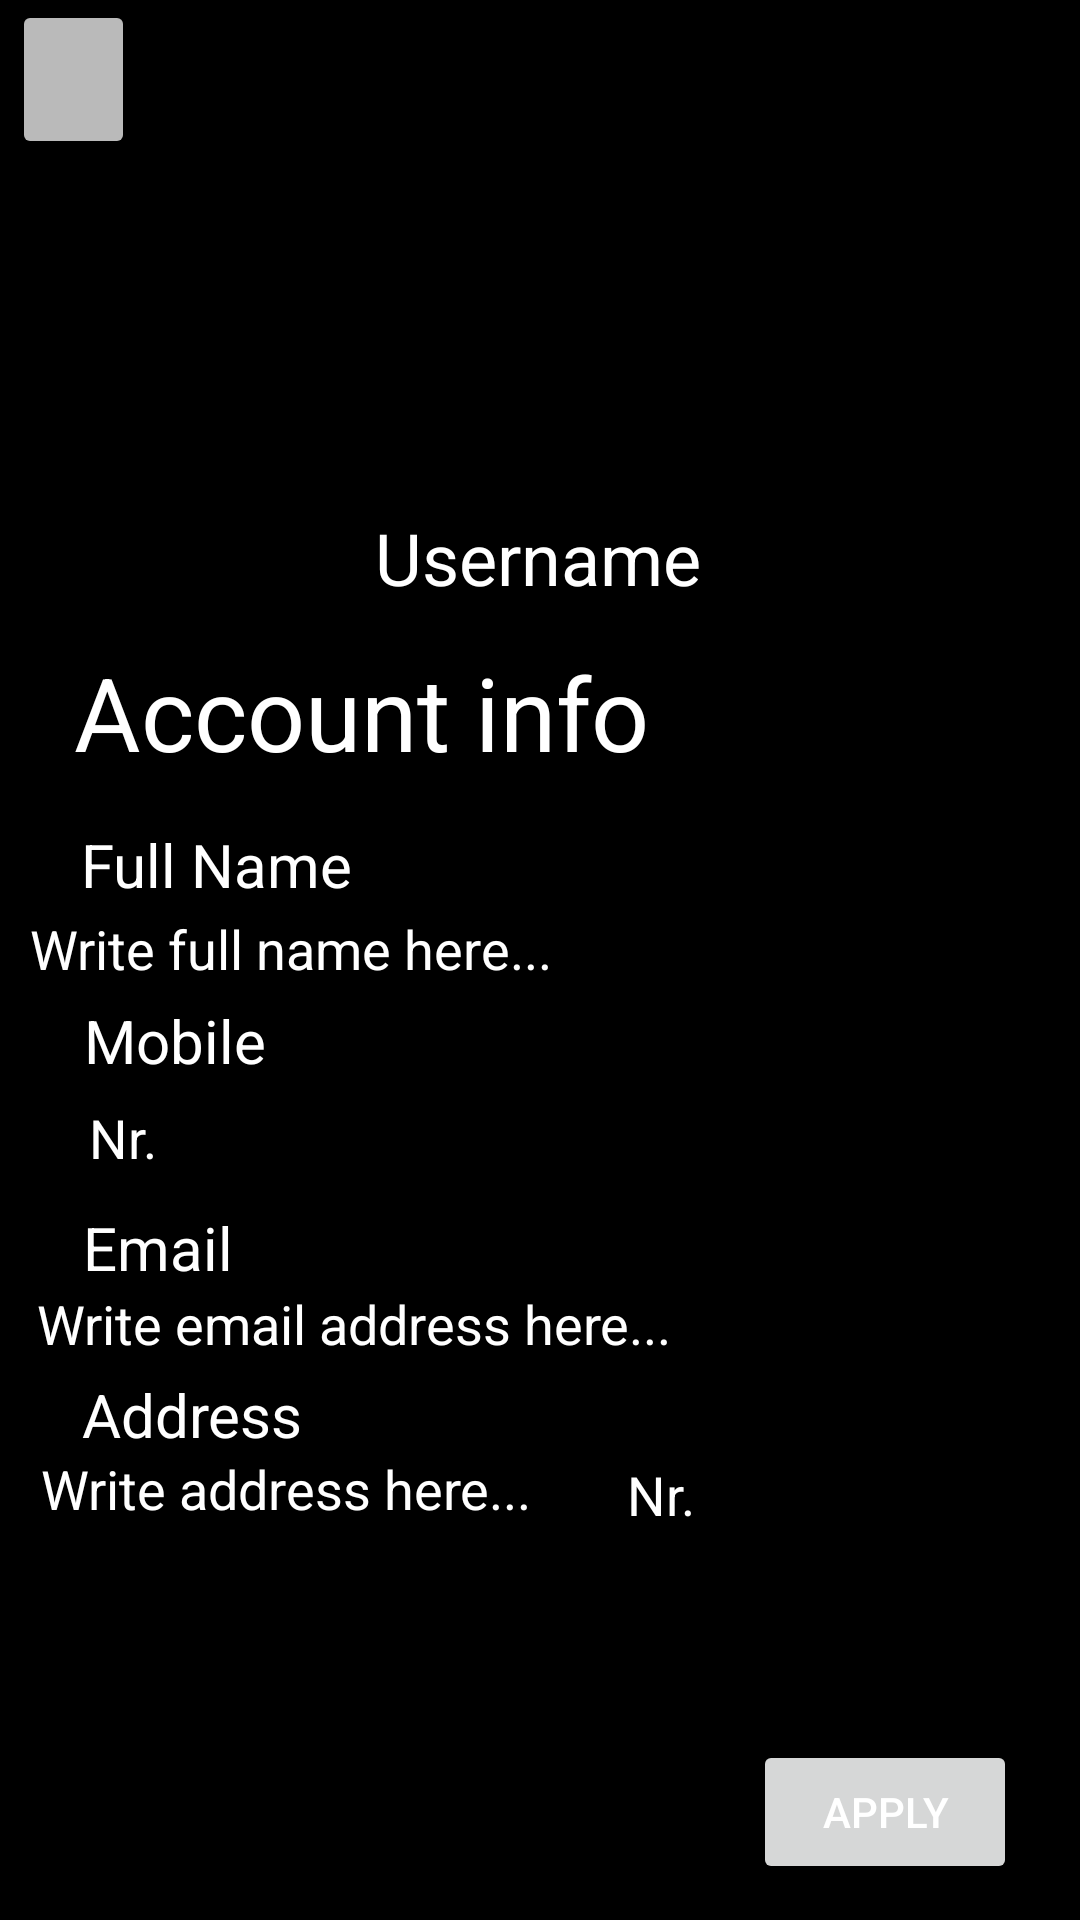

Layout XML and referenced resources for this Android screen:
<!-- AndroidManifest.xml: application theme Theme.MyApplication -->
<!-- res/layout/profile_edit_page.xml -->
<?xml version="1.0" encoding="utf-8"?>
<androidx.constraintlayout.widget.ConstraintLayout xmlns:android="http://schemas.android.com/apk/res/android"
    xmlns:app="http://schemas.android.com/apk/res-auto"
    xmlns:tools="http://schemas.android.com/tools"
    android:layout_width="match_parent"
    android:layout_height="match_parent"
    android:background="@color/black"
    tools:context=".Menus.ProfilePage">

    <TextView
        android:id="@+id/Error4"
        android:layout_width="wrap_content"
        android:layout_height="wrap_content"
        android:text="*"
        android:textColor="#000000"
        android:textSize="34sp"
        app:layout_constraintBottom_toBottomOf="parent"
        app:layout_constraintEnd_toEndOf="parent"
        app:layout_constraintHorizontal_bias="0.595"
        app:layout_constraintStart_toStartOf="parent"
        app:layout_constraintTop_toTopOf="parent"
        app:layout_constraintVertical_bias="0.787" />

    <TextView
        android:id="@+id/Error3"
        android:layout_width="wrap_content"
        android:layout_height="wrap_content"
        android:text="*"
        android:textColor="#000000"
        android:textSize="34sp"
        app:layout_constraintBottom_toBottomOf="parent"
        app:layout_constraintEnd_toEndOf="parent"
        app:layout_constraintHorizontal_bias="0.624"
        app:layout_constraintStart_toStartOf="parent"
        app:layout_constraintTop_toTopOf="parent"
        app:layout_constraintVertical_bias="0.695" />

    <TextView
        android:id="@+id/Error2"
        android:layout_width="wrap_content"
        android:layout_height="wrap_content"
        android:text="*"
        android:textColor="#000000"
        android:textSize="34sp"
        app:layout_constraintBottom_toBottomOf="parent"
        app:layout_constraintEnd_toEndOf="parent"
        app:layout_constraintHorizontal_bias="0.616"
        app:layout_constraintStart_toStartOf="parent"
        app:layout_constraintTop_toTopOf="parent"
        app:layout_constraintVertical_bias="0.585" />

    <Button
        android:id="@+id/buttonBack"
        android:layout_width="41dp"
        android:layout_height="53dp"
        android:backgroundTint="#bababa"
        app:layout_constraintBottom_toBottomOf="parent"
        app:layout_constraintEnd_toEndOf="parent"
        app:layout_constraintHorizontal_bias="0.013"
        app:layout_constraintStart_toStartOf="parent"
        app:layout_constraintTop_toTopOf="parent"
        app:layout_constraintVertical_bias="0.0" />

    <TextView
        android:id="@+id/textView7"
        android:layout_width="209dp"
        android:layout_height="49dp"
        android:text="Account info"
        android:textColor="@color/white"
        android:textSize="34sp"
        app:layout_constraintBottom_toBottomOf="parent"
        app:layout_constraintEnd_toEndOf="parent"
        app:layout_constraintHorizontal_bias="0.163"
        app:layout_constraintStart_toStartOf="parent"
        app:layout_constraintTop_toTopOf="parent"
        app:layout_constraintVertical_bias="0.363" />

    <ImageView
        android:id="@+id/imageView"
        android:layout_width="wrap_content"
        android:layout_height="wrap_content"
        app:layout_constraintBottom_toBottomOf="parent"
        app:layout_constraintEnd_toEndOf="parent"
        app:layout_constraintHorizontal_bias="0.498"
        app:layout_constraintStart_toStartOf="parent"
        app:layout_constraintTop_toTopOf="parent"
        app:layout_constraintVertical_bias="0.087"
        app:srcCompat="@drawable/ic_launcher_foreground"
        tools:srcCompat="@tools:sample/avatars" />

    <TextView
        android:id="@+id/textView8"
        android:layout_width="wrap_content"
        android:layout_height="wrap_content"
        android:text="Username"
        android:textAlignment="center"
        android:textColor="#FFFFFF"
        android:textSize="24sp"
        app:layout_constraintBottom_toBottomOf="parent"
        app:layout_constraintEnd_toEndOf="parent"
        app:layout_constraintHorizontal_bias="0.498"
        app:layout_constraintStart_toStartOf="parent"
        app:layout_constraintTop_toTopOf="parent"
        app:layout_constraintVertical_bias="0.279" />

    <TextView
        android:id="@+id/textView10"
        android:layout_width="wrap_content"
        android:layout_height="wrap_content"
        android:text="Full Name"
        android:textColor="#FFFFFF"
        android:textSize="20sp"
        app:layout_constraintBottom_toBottomOf="parent"
        app:layout_constraintEnd_toEndOf="parent"
        app:layout_constraintHorizontal_bias="0.1"
        app:layout_constraintStart_toStartOf="parent"
        app:layout_constraintTop_toTopOf="parent"
        app:layout_constraintVertical_bias="0.448" />

    <TextView
        android:id="@+id/textView11"
        android:layout_width="wrap_content"
        android:layout_height="wrap_content"
        android:text="Mobile"
        android:textColor="#FFFFFF"
        android:textSize="20sp"
        app:layout_constraintBottom_toBottomOf="parent"
        app:layout_constraintEnd_toEndOf="parent"
        app:layout_constraintHorizontal_bias="0.093"
        app:layout_constraintStart_toStartOf="parent"
        app:layout_constraintTop_toTopOf="parent"
        app:layout_constraintVertical_bias="0.544" />

    <TextView
        android:id="@+id/textView17"
        android:layout_width="70dp"
        android:layout_height="24dp"
        android:text="Email"
        android:textColor="#FFFFFF"
        android:textSize="20sp"
        app:layout_constraintBottom_toBottomOf="parent"
        app:layout_constraintEnd_toEndOf="parent"
        app:layout_constraintHorizontal_bias="0.095"
        app:layout_constraintStart_toStartOf="parent"
        app:layout_constraintTop_toTopOf="parent"
        app:layout_constraintVertical_bias="0.653" />

    <TextView
        android:id="@+id/textView19"
        android:layout_width="wrap_content"
        android:layout_height="wrap_content"
        android:text="Address"
        android:textColor="#FFFFFF"
        android:textSize="20sp"
        app:layout_constraintBottom_toBottomOf="parent"
        app:layout_constraintEnd_toEndOf="parent"
        app:layout_constraintHorizontal_bias="0.096"
        app:layout_constraintStart_toStartOf="parent"
        app:layout_constraintTop_toTopOf="parent"
        app:layout_constraintVertical_bias="0.747" />

    <EditText
        android:id="@+id/editPersonName"

        android:layout_width="316dp"
        android:layout_height="46dp"
        android:ems="10"
        android:hint="Write full name here..."
        android:inputType="textPersonName"
        android:textColor="#FFFFFF"
        android:textColorHint="#FFFFFF"
        app:layout_constraintBottom_toBottomOf="parent"
        app:layout_constraintEnd_toEndOf="parent"
        app:layout_constraintHorizontal_bias="0.14"
        app:layout_constraintStart_toStartOf="parent"
        app:layout_constraintTop_toTopOf="parent"
        app:layout_constraintVertical_bias="0.491" />

    <EditText
        android:id="@+id/editEmailAddress"
        android:layout_width="307dp"
        android:layout_height="56dp"
        android:ems="10"
        android:hint="Write email address here..."
        android:inputType="textEmailAddress"
        android:textColor="#FFFFFF"
        android:textColorHint="#FFFFFF"
        app:layout_constraintBottom_toBottomOf="parent"
        app:layout_constraintEnd_toEndOf="parent"
        app:layout_constraintHorizontal_bias="0.156"
        app:layout_constraintStart_toStartOf="parent"
        app:layout_constraintTop_toTopOf="parent"
        app:layout_constraintVertical_bias="0.705" />

    <EditText
        android:id="@+id/EditAddressName"
        android:layout_width="292dp"
        android:layout_height="49dp"
        android:ems="10"
        android:hint="Write address here..."
        android:inputType="textPostalAddress"
        android:textColor="#FFFFFF"
        android:textColorHint="#FFFFFF"
        app:layout_constraintBottom_toBottomOf="parent"
        app:layout_constraintEnd_toEndOf="parent"
        app:layout_constraintHorizontal_bias="0.14"
        app:layout_constraintStart_toStartOf="parent"
        app:layout_constraintTop_toTopOf="parent"
        app:layout_constraintVertical_bias="0.796" />

    <Button
        android:id="@+id/ApplyButton"
        android:layout_width="wrap_content"
        android:layout_height="wrap_content"
        android:text="Apply"
        android:textColor="#FFFFFF"
        app:layout_constraintBottom_toBottomOf="parent"
        app:layout_constraintEnd_toEndOf="parent"
        app:layout_constraintHorizontal_bias="0.923"
        app:layout_constraintStart_toStartOf="parent"
        app:layout_constraintTop_toTopOf="parent"
        app:layout_constraintVertical_bias="0.98" />

    <TextView
        android:id="@+id/Error1"
        android:layout_width="wrap_content"
        android:layout_height="wrap_content"
        android:text="*"
        android:textColor="#000000"
        android:textSize="34sp"
        app:layout_constraintBottom_toBottomOf="parent"
        app:layout_constraintEnd_toEndOf="parent"
        app:layout_constraintHorizontal_bias="0.527"
        app:layout_constraintStart_toStartOf="parent"
        app:layout_constraintTop_toTopOf="parent"
        app:layout_constraintVertical_bias="0.449" />

    <EditText
        android:id="@+id/EditAddressNumber"
        android:layout_width="155dp"
        android:layout_height="45dp"
        android:ems="10"
        android:hint="Nr."
        android:inputType="number"
        android:textColor="#FFFFFF"
        android:textColorHint="#FFFFFF"
        app:layout_constraintBottom_toBottomOf="parent"
        app:layout_constraintEnd_toEndOf="parent"
        app:layout_constraintHorizontal_bias="1.0"
        app:layout_constraintStart_toStartOf="parent"
        app:layout_constraintTop_toTopOf="parent"
        app:layout_constraintVertical_bias="0.797" />

    <EditText
        android:id="@+id/EditMobile"
        android:layout_width="155dp"
        android:layout_height="45dp"
        android:ems="10"
        android:hint="Nr."
        android:inputType="number"
        android:textColor="#FFFFFF"
        android:textColorHint="#FFFFFF"
        app:layout_constraintBottom_toBottomOf="parent"
        app:layout_constraintEnd_toEndOf="parent"
        app:layout_constraintHorizontal_bias="0.125"
        app:layout_constraintStart_toStartOf="parent"
        app:layout_constraintTop_toTopOf="parent"
        app:layout_constraintVertical_bias="0.597" />

</androidx.constraintlayout.widget.ConstraintLayout>
<!-- resources referenced by this layout -->
<resources>
  <color name="black">#FF000000</color>
  <color name="white">#FFFFFFFF</color>
  <style name="Theme.MyApplication" parent="Theme.MaterialComponents.DayNight.NoActionBar">
          
          <item name="colorPrimary">@color/black</item>
          <item name="colorPrimaryVariant">@color/black</item>
          <item name="colorOnPrimary">@color/white</item>
          
          <item name="colorSecondary">@color/black</item>
          <item name="colorSecondaryVariant">@color/black</item>
          <item name="colorOnSecondary">@color/black</item>
          
          <item name="android:statusBarColor" tools:targetApi="l">?attr/colorPrimaryVariant</item>
          
      </style>
</resources>
